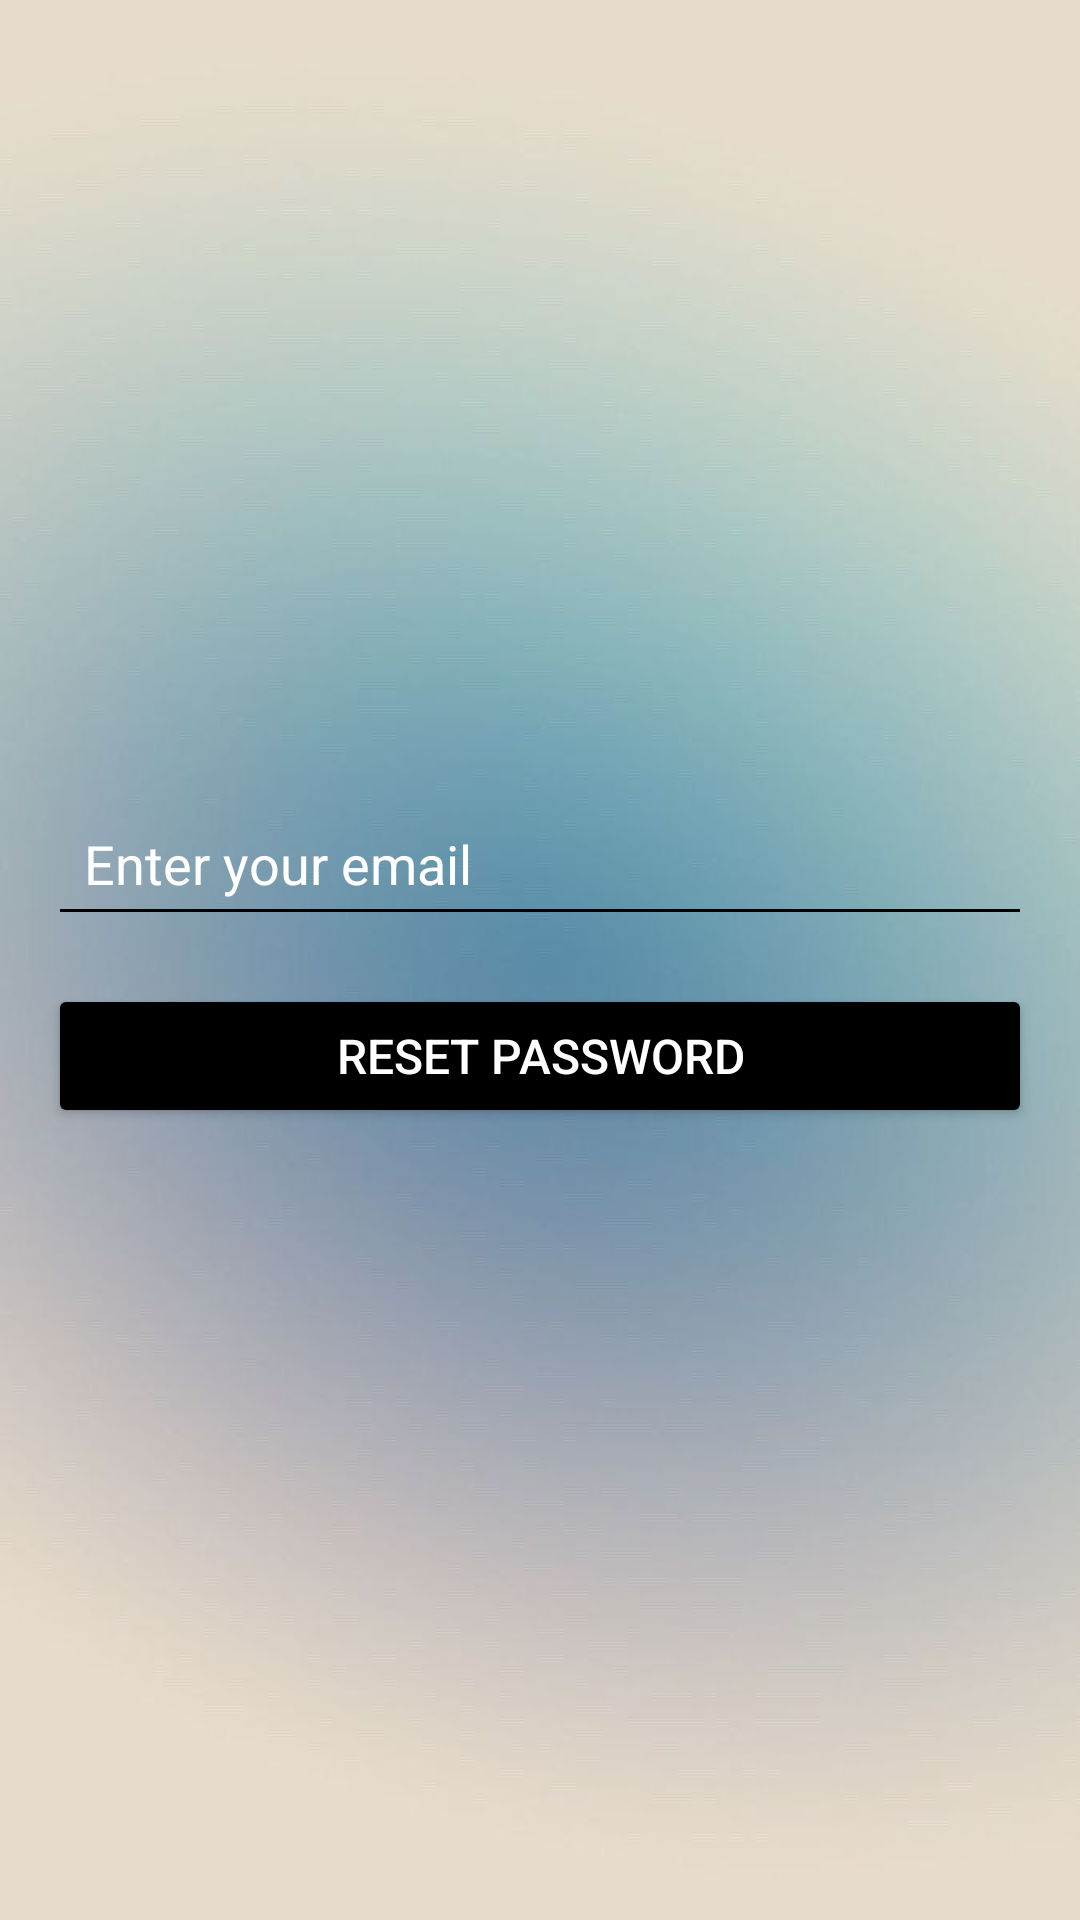

Android layout source for this screen:
<!-- AndroidManifest.xml: application theme Theme.WorkingShifts -->
<!-- res/layout/fragment_password_reset.xml -->
<?xml version="1.0" encoding="utf-8"?>
<LinearLayout xmlns:android="http://schemas.android.com/apk/res/android"
    android:layout_width="match_parent"
    android:layout_height="match_parent"
    android:orientation="vertical"
    android:padding="16dp"
    android:gravity="center">

    <EditText
        android:id="@+id/emailEditText"
        android:layout_width="match_parent"
        android:layout_height="wrap_content"
        android:hint="Enter your email"
        style="@style/EditTextAuthStyle"
        android:inputType="textEmailAddress" />

    <TextView
        android:id="@+id/errorTextView"
        android:layout_width="match_parent"
        android:layout_height="wrap_content"
        android:textColor="@android:color/holo_red_dark"
        android:textSize="14sp"
        android:visibility="gone"
        android:paddingTop="8dp" />

    <Button
        android:id="@+id/resetPasswordButton"
        android:layout_width="match_parent"
        android:layout_height="wrap_content"
        android:text="Reset Password"
        android:backgroundTint="?attr/buttonBgColor"
        android:textColor="@color/white"
        android:textSize="16sp"
        android:padding="12dp"
        android:layout_marginTop="16dp" />
</LinearLayout>
<!-- resources referenced by this layout -->
<resources>
  <color name="white">#FFFFFFFF</color>
  <style name="EditTextAuthStyle" parent="Widget.AppCompat.EditText">
          <item name="android:padding">12dp</item>
          <item name="backgroundTint">?attr/editTextBgColor</item>
          <item name="android:textColor">?attr/textViewEditTextColor</item>
          <item name="android:textColorHint">@color/white</item>
      </style>
  <style name="Theme.WorkingShifts" parent="Base.Theme.WorkingShifts" />
  <style name="Base.Theme.WorkingShifts" parent="Theme.Material3.DayNight.NoActionBar">
          <item name="android:windowBackground">@drawable/test</item>
          <item name="android:statusBarColor">@android:color/transparent</item>
          <item name="android:windowLightStatusBar">true</item>
          <item name="android:navigationBarColor">@android:color/transparent</item>
          <item name="android:windowTranslucentStatus">false</item> 
          <item name="android:windowTranslucentNavigation">false</item> 
  
          <item name="colorControlActivated">@color/dark_blue</item>
          <item name="colorAccent">@color/white</item>
          <item name="navViewColor">@color/laguna_blue</item>
          <item name="textViewColor">@color/black</item>
          <item name="textViewEditTextColor">@color/black</item>
  
          <item name="colorControlNormal">@color/black</item>
          <item name="itemBgColor">@color/shampane</item>
          <item name="buttonBgColor">@color/black</item>
          <item name="editTextBgColor">@color/black</item>
  
      </style>
  <!-- drawable test: jpg bitmap (drawable, 22146 bytes) -->
  <color name="dark_blue">#3F51B5</color>
  <color name="laguna_blue">#8eacb7</color>
  <color name="black">#FF000000</color>
  <color name="shampane">#e7dbcb</color>
</resources>
